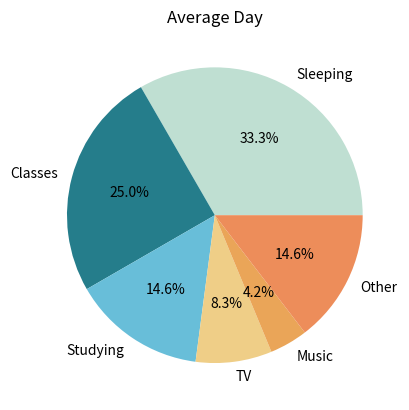

Write Python code to recreate this figure.
#!/usr/bin/env python
# -*- encoding: utf-8 -*-
'''
@File    :   Average_Day.py
@Time    :   2024/03/19 13:19:12
@Author  :   Zhu Zhouyue 
@Version :   1.0
@Contact :   zhouyue.23@intl.zju.edu.cn
@Desc    :   None
'''

# This program can generate a pie figure that include the students' average time (hours) of activities.

# here put the import lib
import matplotlib.pyplot as plt

# functions
def dict_to_pie(dict):   # define a function that can generate a figure.
    plt.pie(dict.values(),   # pie plot
            labels=dict.keys(), 
            colors=["#BFDFD2", "#257d8b", "#68bed9", "#efce87", "#eaa558", "#ed8d5a"],
            autopct="%1.1f%%")
    plt.title("Average Day")  # set the title
    # plt.legend(loc="upper left", bbox_to_anchor=(1,1))   # show the legend
    plt.show() # show the img
    plt.clf() # close the figure

# main
day = {"Sleeping": 8, "Classes": 6, "Studying": 3.5, "TV": 2, "Music": 1}   # assign the dictionary to store the data
other = 24 - day["Sleeping"] - day["Classes"] - day["Studying"] - day["TV"] - day["Music"]  # calculate the time of other
day["Other"] = other  # add a key:value of other time
dict_to_pie(day) # draw the figure
